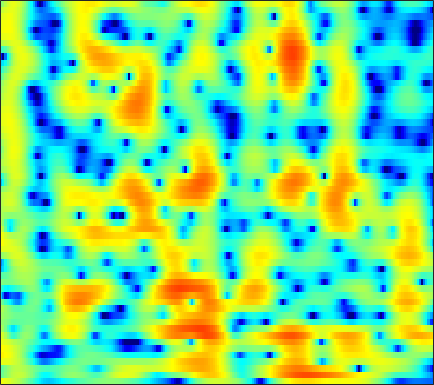

Data behind this chart, as committed beside it:
4.8474, 4.6214, 4.3048, 3.9691, 3.7045, 3.3167, 2.8925, 2.5412, 2.0218, 1.4396, 0.78756, 0.24619, -0.5468, -1.4195, -2.1182, -3.1172, -4.1496, -4.9345, -5.9454, -6.8103, -7.4667, -7.766, -7.8689, -7.6817
-1.179, -0.6839, 0.1912, 1.066, 1.637, 2.239, 2.647, 2.825, 2.899, 2.789, 2.508, 2.184, 1.615, 0.8835, 0.2358, -0.7478, -1.847, -2.714, -3.847, -4.797, -5.35, -5.406, -5.023, -4.296
-1.585, -1.008, -0.09572, 0.7615, 1.303, 1.857, 2.209, 2.349, 2.383, 2.253, 1.984, 1.701, 1.234, 0.6862, 0.2416, -0.3749, -0.9765, -1.397, -1.886, -2.263, -2.504, -2.588, -2.588, -2.459
4.48, 4.42, 4.33, 4.203, 4.069, 3.821, 3.466, 3.126, 2.562, 1.861, 1.013, 0.2737, -0.8574, -2.162, -3.257, -4.867, -6.614, -7.964, -9.632, -10.83, -11.2, -10.94, -10.16, -9.165
5.73, 5.583, 5.33, 4.999, 4.698, 4.215, 3.624, 3.103, 2.298, 1.347, 0.2285, -0.7327, -2.203, -3.932, -5.433, -7.768, -10.56, -12.95, -16.19, -18.11, -17.73, -16.89, -15.97, -15.55
5.369, 5.224, 4.961, 4.623, 4.321, 3.86, 3.321, 2.866, 2.183, 1.406, 0.5403, -0.1643, -1.179, -2.273, -3.13, -4.326, -5.537, -6.405, -7.481, -8.444, -9.321, -9.992, -10.95, -12.07
4.461, 4.246, 3.866, 3.414, 3.058, 2.592, 2.161, 1.864, 1.488, 1.101, 0.6783, 0.3109, -0.256, -0.9109, -1.447, -2.224, -3.041, -3.658, -4.426, -5.032, -5.432, -5.592, -5.617, -5.451
3.911, 3.191, 1.871, 0.1776, -1.233, -2.819, -3.203, -2.622, -1.387, -0.2699, 0.4892, 0.7827, 0.8234, 0.476, -0.01883, -1.019, -2.492, -3.962, -6.519, -9.608, -11.14, -9.633, -6.461, -3.741
1.995, 1.148, -0.4038, -2.507, -4.391, -6.632, -6.815, -5.545, -3.536, -1.92, -0.7959, -0.2654, 0.0969, 0.06856, -0.2007, -0.8211, -1.708, -2.526, -3.728, -4.763, -5.019, -4.505, -3.124, -1.472
0.953, 0.5931, 0.02411, -0.5538, -0.9544, -1.367, -1.581, -1.597, -1.496, -1.334, -1.172, -1.075, -0.9809, -0.985, -1.061, -1.242, -1.461, -1.625, -1.797, -1.874, -1.761, -1.548, -1.097, -0.4881
1.434, 1.116, 0.6652, 0.2304, -0.07643, -0.4406, -0.7305, -0.8779, -0.9908, -1.024, -1.037, -1.051, -1.066, -1.098, -1.148, -1.287, -1.512, -1.714, -1.996, -2.242, -2.384, -2.377, -2.146, -1.619
2.138, 1.54, 0.7237, -0.06651, -0.61, -1.235, -1.705, -1.936, -2.041, -1.887, -1.553, -1.253, -0.9255, -0.7213, -0.64, -0.7086, -1.024, -1.464, -2.334, -3.667, -5.568, -7.274, -9.065, -7.952
-0.2161, -1.47, -3.045, -4.502, -5.522, -6.943, -8.581, -9.768, -10.19, -8.582, -6.176, -4.495, -2.723, -1.498, -0.9182, -0.5178, -0.4833, -0.7109, -1.372, -2.406, -3.79, -4.927, -5.9, -5.089
-6.942, -11.2, -17.99, -15.75, -13.2, -11.84, -12.05, -12.84, -13.29, -10.79, -7.488, -5.509, -3.531, -2.08, -1.387, -0.872, -0.7167, -0.8019, -1.086, -1.409, -1.607, -1.616, -1.28, -0.5255
-2.683, -4.106, -5.442, -5.685, -5.315, -4.676, -4.026, -3.496, -2.794, -2.075, -1.278, -0.6823, -0.08598, 0.2538, 0.3355, 0.17, -0.4113, -1.086, -2.361, -4.008, -5.747, -6.499, -5.712, -3.538
0.1677, -0.1531, -0.413, -0.4908, -0.4235, -0.1811, 0.1319, 0.3795, 0.7501, 1.094, 1.33, 1.448, 1.52, 1.37, 1.099, 0.5059, -0.4063, -1.357, -3.073, -5.474, -8.429, -10.2, -9.098, -5.831
-1.865, -1.742, -1.38, -0.8836, -0.4808, 0.08182, 0.6264, 0.9721, 1.347, 1.637, 1.812, 1.832, 1.755, 1.555, 1.312, 0.8496, 0.2745, -0.2301, -0.9384, -1.59, -2.094, -2.308, -2.267, -1.929
-8.384, -7.103, -4.91, -2.889, -1.63, -0.302, 0.7071, 1.296, 1.851, 2.187, 2.362, 2.373, 2.236, 1.993, 1.744, 1.328, 0.8636, 0.4924, 0.04405, -0.3561, -0.6724, -0.8341, -0.9515, -0.9876
-10.32, -7.798, -4.403, -1.881, -0.4387, 1.011, 2.009, 2.533, 2.994, 3.181, 3.131, 2.987, 2.622, 2.091, 1.609, 0.9097, 0.1727, -0.3517, -0.9919, -1.486, -1.805, -1.923, -1.998, -2.004
0.677, 0.9841, 1.593, 2.282, 2.752, 3.28, 3.649, 3.779, 3.775, 3.574, 3.114, 2.621, 1.789, 0.687, -0.2912, -1.782, -3.466, -4.763, -6.346, -7.299, -7.317, -6.887, -6.098, -5.376
4.067, 4.068, 4.074, 4.09, 4.085, 4.018, 3.875, 3.692, 3.292, 2.725, 1.949, 1.171, -0.09541, -1.681, -3.151, -5.542, -8.637, -11.69, -17.84, -38.03, -19.64, -14.95, -11.29, -9.013
5.117, 4.85, 4.482, 4.121, 3.879, 3.564, 3.218, 2.943, 2.482, 1.84, 1.04, 0.257, -1.074, -2.701, -4.175, -6.439, -9.014, -10.93, -13.17, -14.36, -13.95, -12.9, -10.91, -8.916
5.161, 4.416, 3.447, 2.607, 2.152, 1.859, 1.808, 1.837, 1.857, 1.673, 1.236, 0.7358, -0.264, -1.635, -2.917, -5.098, -7.965, -10.82, -16.41, -29.1, -18.84, -13.7, -9.412, -6.566
3.579, 1.838, -1.123, -4.75, -6.744, -5.491, -2.632, -0.9975, 0.449, 1.306, 1.573, 1.506, 1.111, 0.3424, -0.4262, -1.707, -3.197, -4.361, -5.766, -6.464, -6.057, -5.154, -3.565, -1.941
1.856, 0.3799, -2.019, -4.604, -5.822, -5.099, -3.166, -1.788, -0.4859, 0.3265, 0.7313, 0.7708, 0.6277, 0.2288, -0.1616, -0.7213, -1.278, -1.676, -2.066, -2.157, -1.992, -1.657, -1.053, -0.2785
1.728, 1.429, 0.9582, 0.5657, 0.3555, 0.2641, 0.3424, 0.4146, 0.53, 0.4582, 0.2985, 0.05573, -0.3959, -0.8961, -1.328, -1.891, -2.408, -2.725, -3.011, -3.115, -2.948, -2.654, -2.064, -1.301
1.654, 2.105, 2.463, 2.608, 2.627, 2.509, 2.28, 1.997, 1.485, 0.8238, -0.06112, -0.7749, -1.864, -2.951, -3.732, -4.716, -5.581, -6.126, -6.808, -7.444, -7.656, -7.347, -6.115, -4.32
1.914, 2.586, 3.205, 3.513, 3.575, 3.436, 3.019, 2.548, 1.597, 0.3604, -1.343, -2.874, -5.317, -8.151, -10.04, -11.38, -11.48, -11.51, -12.25, -14.37, -20.68, -39.4, -15.26, -8.629
2.043, 2.459, 2.913, 3.211, 3.289, 3.202, 2.798, 2.308, 1.283, -0.1385, -2.144, -4.088, -7.496, -12.32, -17.05, -19.14, -14.92, -12.9, -11.49, -10.79, -10.15, -9.376, -7.645, -5.305
0.1498, 0.5689, 1.249, 1.935, 2.319, 2.607, 2.582, 2.318, 1.696, 0.6495, -0.6501, -1.888, -3.606, -5.421, -6.553, -7.543, -8.043, -8.049, -7.71, -7.164, -6.268, -5.438, -4.122, -2.639
-7.58, -4.842, -1.652, 0.5189, 1.665, 2.626, 3.099, 3.147, 2.893, 2.268, 1.375, 0.5089, -0.8196, -2.281, -3.425, -5.003, -6.468, -7.403, -8.068, -7.772, -6.662, -5.475, -3.7, -2.142
-4.462, -2.817, -0.5002, 1.379, 2.401, 3.345, 3.815, 3.929, 3.722, 3.223, 2.351, 1.536, 0.139, -1.555, -3.1, -5.591, -8.901, -12.55, -22.4, -20.14, -11.74, -8.324, -5.267, -3.042
1.101, 1.486, 2.145, 2.841, 3.276, 3.698, 3.855, 3.803, 3.448, 2.837, 1.895, 1.046, -0.3461, -1.968, -3.345, -5.29, -7.252, -8.624, -9.737, -9.602, -8.377, -7.11, -5.418, -3.881
1.735, 2.253, 2.937, 3.498, 3.829, 4.071, 4.089, 3.912, 3.446, 2.67, 1.601, 0.6034, -0.9782, -2.776, -4.221, -6.16, -7.719, -8.428, -8.674, -8.139, -7.19, -6.354, -5.268, -4.3
0.4492, 1.634, 2.888, 3.805, 4.278, 4.632, 4.673, 4.493, 3.988, 3.123, 1.925, 0.7395, -1.207, -3.741, -6.127, -10.32, -16.53, -19.98, -15.12, -11.02, -8.412, -7.006, -5.647, -4.66
-0.658, 0.9695, 2.588, 3.721, 4.287, 4.729, 4.815, 4.674, 4.191, 3.394, 2.273, 1.204, -0.5187, -2.626, -4.429, -7.081, -9.502, -10.44, -10.13, -8.916, -7.692, -6.949, -6.159, -5.655
0.6218, 1.68, 2.856, 3.716, 4.168, 4.497, 4.539, 4.384, 3.93, 3.237, 2.285, 1.443, 0.1409, -1.284, -2.388, -3.794, -5.037, -5.782, -6.483, -6.926, -7.199, -7.394, -7.668, -8.047
2.08, 2.782, 3.548, 4.106, 4.376, 4.524, 4.438, 4.21, 3.714, 2.99, 2.058, 1.247, 0.0258, -1.304, -2.35, -3.733, -5.05, -5.961, -7.035, -7.926, -8.709, -9.279, -10.21, -11.42
3.104, 3.662, 4.232, 4.601, 4.731, 4.719, 4.477, 4.151, 3.524, 2.656, 1.585, 0.6304, -0.8145, -2.454, -3.808, -5.76, -7.746, -9.159, -10.7, -11.61, -11.93, -11.98, -12.15, -12.73
3.716, 4.183, 4.631, 4.862, 4.893, 4.746, 4.365, 3.934, 3.155, 2.131, 0.8815, -0.2353, -1.957, -3.987, -5.768, -8.618, -12.26, -16.02, -23.4, -23.49, -17.53, -14.92, -12.66, -11.28
3.83, 4.232, 4.592, 4.731, 4.696, 4.438, 3.945, 3.424, 2.501, 1.362, -0.01707, -1.212, -2.982, -4.982, -6.598, -8.934, -11.41, -13.2, -14.97, -15.1, -13.64, -12.2, -10.29, -8.617
3.471, 3.885, 4.241, 4.371, 4.303, 3.982, 3.403, 2.788, 1.729, 0.4206, -1.154, -2.462, -4.372, -6.398, -7.91, -9.782, -11.22, -11.9, -12.07, -11.49, -10.32, -9.221, -7.656, -6.023
2.7, 3.252, 3.755, 3.97, 3.928, 3.609, 2.966, 2.256, 1.041, -0.5374, -2.46, -4.1, -6.581, -9.359, -11.66, -14.88, -18.09, -19.1, -17.19, -13.89, -10.85, -8.873, -6.557, -4.53
1.655, 2.453, 3.201, 3.578, 3.632, 3.385, 2.745, 2.008, 0.6543, -1.19, -3.532, -5.648, -8.958, -12.67, -15.52, -19.02, -21.86, -22.41, -18.77, -14.21, -10.52, -8.206, -5.655, -3.556
0.9283, 1.876, 2.809, 3.388, 3.587, 3.51, 3.041, 2.427, 1.175, -0.5899, -2.951, -5.25, -9.279, -15.2, -23.12, -28.19, -18.28, -15.15, -12.16, -9.678, -7.533, -6.08, -4.336, -2.796
0.206, 1.221, 2.343, 3.165, 3.559, 3.797, 3.695, 3.372, 2.611, 1.498, -0.0006644, -1.392, -3.463, -5.555, -6.87, -7.78, -7.697, -7.243, -6.497, -5.77, -5.147, -4.766, -4.263, -3.72
-1.724, -0.4254, 1.024, 2.161, 2.828, 3.472, 3.819, 3.877, 3.729, 3.306, 2.635, 2.021, 1.097, 0.1404, -0.5475, -1.343, -2.048, -2.503, -3.141, -3.885, -4.84, -5.759, -7.317, -8.971
-4.112, -2.76, -1.17, 0.2633, 1.228, 2.304, 3.124, 3.573, 3.922, 3.988, 3.822, 3.574, 3.078, 2.43, 1.882, 1.04, 0.1158, -0.671, -1.851, -3.267, -5.065, -6.748, -9.799, -14.55
-6.983, -6.352, -4.73, -2.596, -1.009, 0.8061, 2.234, 3.056, 3.787, 4.174, 4.271, 4.168, 3.823, 3.265, 2.738, 1.874, 0.877, 0.02978, -1.226, -2.618, -4.123, -5.277, -6.782, -8.025
-15.4, -41.87, -11.5, -5.149, -2.266, 0.4309, 2.258, 3.211, 4.042, 4.475, 4.568, 4.43, 4.021, 3.391, 2.777, 1.82, 0.6842, -0.2567, -1.621, -3.088, -4.563, -5.617, -6.841, -7.538
-2.97, -2.959, -1.988, -0.3651, 0.8971, 2.332, 3.395, 3.937, 4.359, 4.429, 4.175, 3.805, 3.096, 2.185, 1.377, 0.187, -1.146, -2.246, -3.849, -5.713, -7.913, -9.875, -12.76, -14.9
2.104, 2.324, 2.727, 3.208, 3.562, 3.943, 4.153, 4.165, 3.939, 3.418, 2.601, 1.807, 0.5264, -0.9654, -2.143, -3.742, -5.218, -6.26, -7.644, -9.162, -11.09, -13, -16.25, -19.07
3.891, 4.179, 4.475, 4.66, 4.707, 4.635, 4.359, 3.993, 3.244, 2.182, 0.7594, -0.5748, -2.756, -5.444, -7.756, -10.9, -13, -13.29, -12.89, -12.51, -12.52, -12.68, -12.91, -12.84
4.445, 4.779, 5.068, 5.173, 5.127, 4.878, 4.39, 3.845, 2.867, 1.556, -0.1515, -1.742, -4.394, -7.868, -11.27, -17.73, -23.13, -19.63, -15.94, -14.21, -13.5, -13.38, -13.62, -14.1
4.328, 4.688, 4.999, 5.114, 5.067, 4.803, 4.306, 3.766, 2.826, 1.599, 0.08627, -1.252, -3.265, -5.473, -7.163, -9.228, -10.77, -11.44, -11.88, -12.16, -12.61, -13.22, -14.6, -17.09
3.733, 4.12, 4.495, 4.691, 4.707, 4.544, 4.156, 3.715, 2.905, 1.852, 0.5682, -0.5269, -2.129, -3.821, -5.111, -6.733, -8.144, -9.018, -9.935, -10.56, -11.04, -11.37, -11.81, -12.23
2.603, 3.101, 3.679, 4.102, 4.288, 4.34, 4.136, 3.812, 3.134, 2.194, 0.9841, -0.07875, -1.708, -3.554, -5.046, -7.122, -9.162, -10.47, -11.57, -11.7, -11.1, -10.41, -9.418, -8.436
0.1937, 1.164, 2.382, 3.36, 3.892, 4.295, 4.349, 4.155, 3.612, 2.733, 1.531, 0.4107, -1.375, -3.544, -5.476, -8.6, -12.84, -17.53, -26.39, -18.7, -13.37, -10.85, -8.392, -6.508
